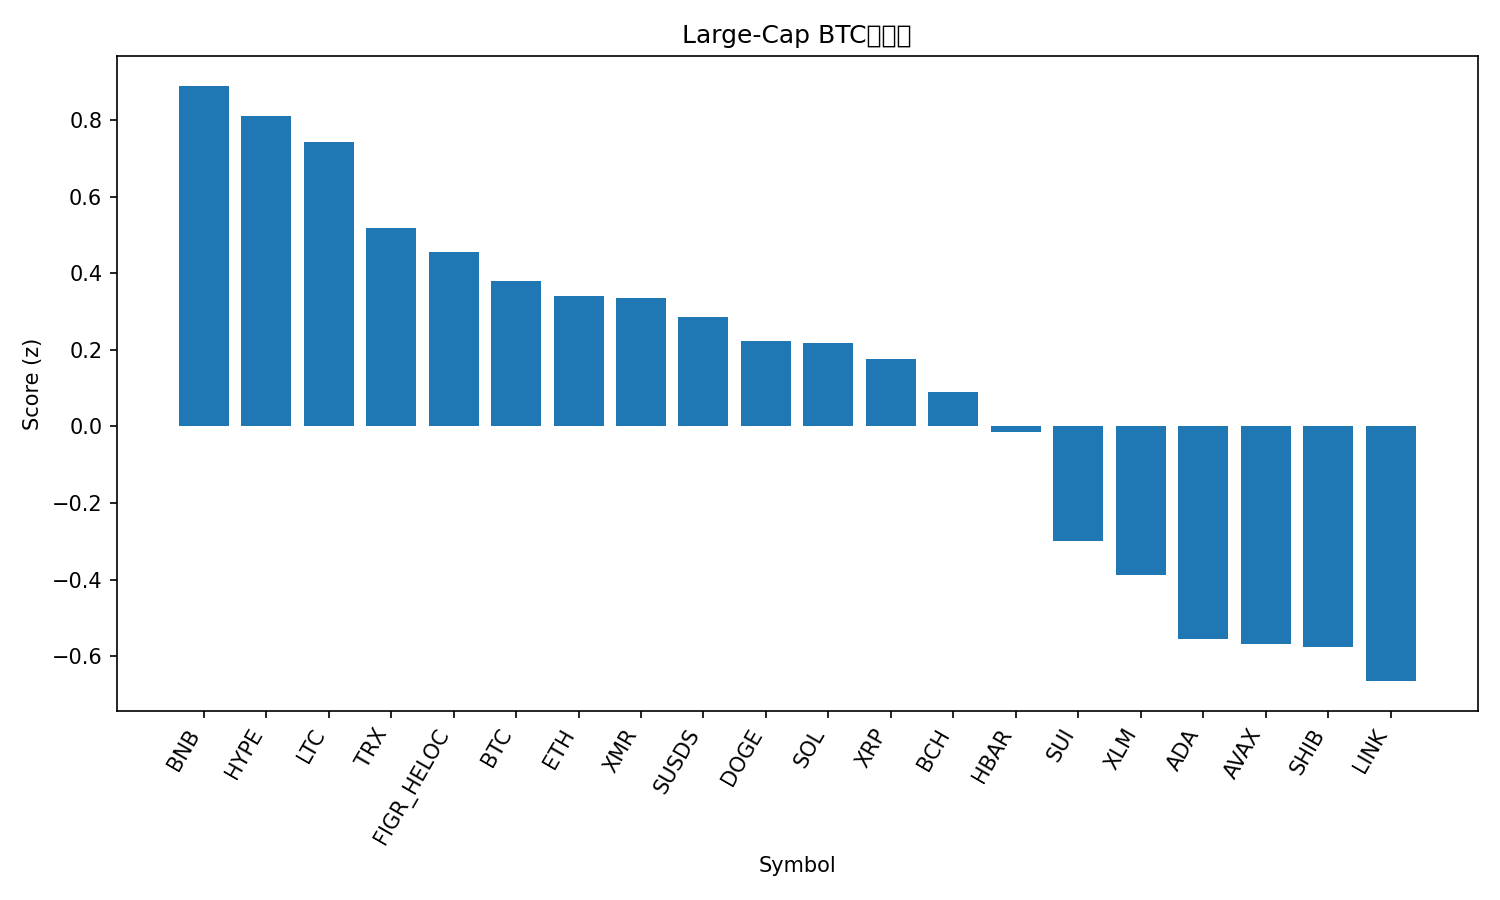

Data behind this chart, as committed beside it:
rank, name, symbol, price_btc, price_usd, pct_1h_btc, pct_24h_btc, pct_7d_btc, market_cap_rank, market_cap_usd, volume_usd, score
1, BNB, BNB, 0.009904, 889.1, 0.2792, 1.036, 2.205, 5, 122434970617, 1381447197, 0.8889
2, Hyperliquid, HYPE, 0.0003439, 30.87, 0.5843, -0.7733, -12.6, 23, 8359621655, 254494191, 0.8095
3, Litecoin, LTC, 0.0009088, 81.58, 0.3093, 0.2595, -2.622, 29, 6249512176, 460319869, 0.7414
4, TRON, TRX, 3.23e-06, 0.2901, -0.169, 2.896, 4.176, 8, 27472443072, 654810048, 0.5182
5, Figure Heloc, FIGR_HELOC, 1.159e-05, 1.038, 0.0, 0.9148, 1.06, 12, 14552993554, 66270196, 0.4553
6, Bitcoin, BTC, 1.0, 89759, 0.0, 0.0, 0.0, 1, 1791437859383, 43464529757, 0.3788
7, Ethereum, ETH, 0.03385, 3038, 0.03503, -1.037, 2.352, 2, 366677583723, 22067791402, 0.3398
8, Monero, XMR, 0.00438, 392.8, 0.1278, -0.598, -5.029, 26, 7246230464, 116245457, 0.3344
9, sUSDS, SUSDS, 1.201e-05, 1.078, -0.09685, 0.6823, 0.8561, 36, 4216511057, 1816182, 0.2866
10, Dogecoin, DOGE, 1.56e-06, 0.1401, 0.1214, -1.418, -5.285, 10, 22632783772, 1109855774, 0.2238
11, Solana, SOL, 0.001483, 133.1, 0.06, -1.363, -1.876, 7, 74533740326, 3769152404, 0.217
12, XRP, XRP, 2.267e-05, 2.04, 0.03338, -0.5547, -6.91, 4, 122809282684, 2697307146, 0.1762
13, Bitcoin Cash, BCH, 0.006558, 588.6, -0.6029, 3.126, 12.25, 15, 11752634333, 395643503, 0.09111
14, Hedera, HBAR, 1.48e-06, 0.1329, -0.01943, -1.34, -7.704, 32, 5645950280, 121361736, -0.01476
15, Sui, SUI, 1.695e-05, 1.52, -0.06492, -4.672, 1.583, 30, 5689122934, 822359580, -0.2981
16, Stellar, XLM, 2.68e-06, 0.2407, -0.2528, -2.185, -4.767, 24, 7785038915, 114993732, -0.3885
17, Cardano, ADA, 4.61e-06, 0.4136, -0.413, -2.437, -0.2238, 11, 15159754513, 498030907, -0.5552
18, Avalanche, AVAX, 0.0001472, 13.21, -0.2397, -2.95, -10.24, 31, 5669235075, 383036700, -0.5684
19, Shiba Inu, SHIB, 9.51e-11, 8.54e-06, -0.863, 2.428, 1.252, 34, 5031280150, 122669715, -0.5748
20, Chainlink, LINK, 0.0001525, 13.69, -0.7084, -0.8165, 5.487, 18, 9544079157, 646256023, -0.6645
21, Zcash, ZEC, 0.003764, 337.9, -0.6757, -10.9, -26.54, 33, 5548796604, 870998904, -2.459
